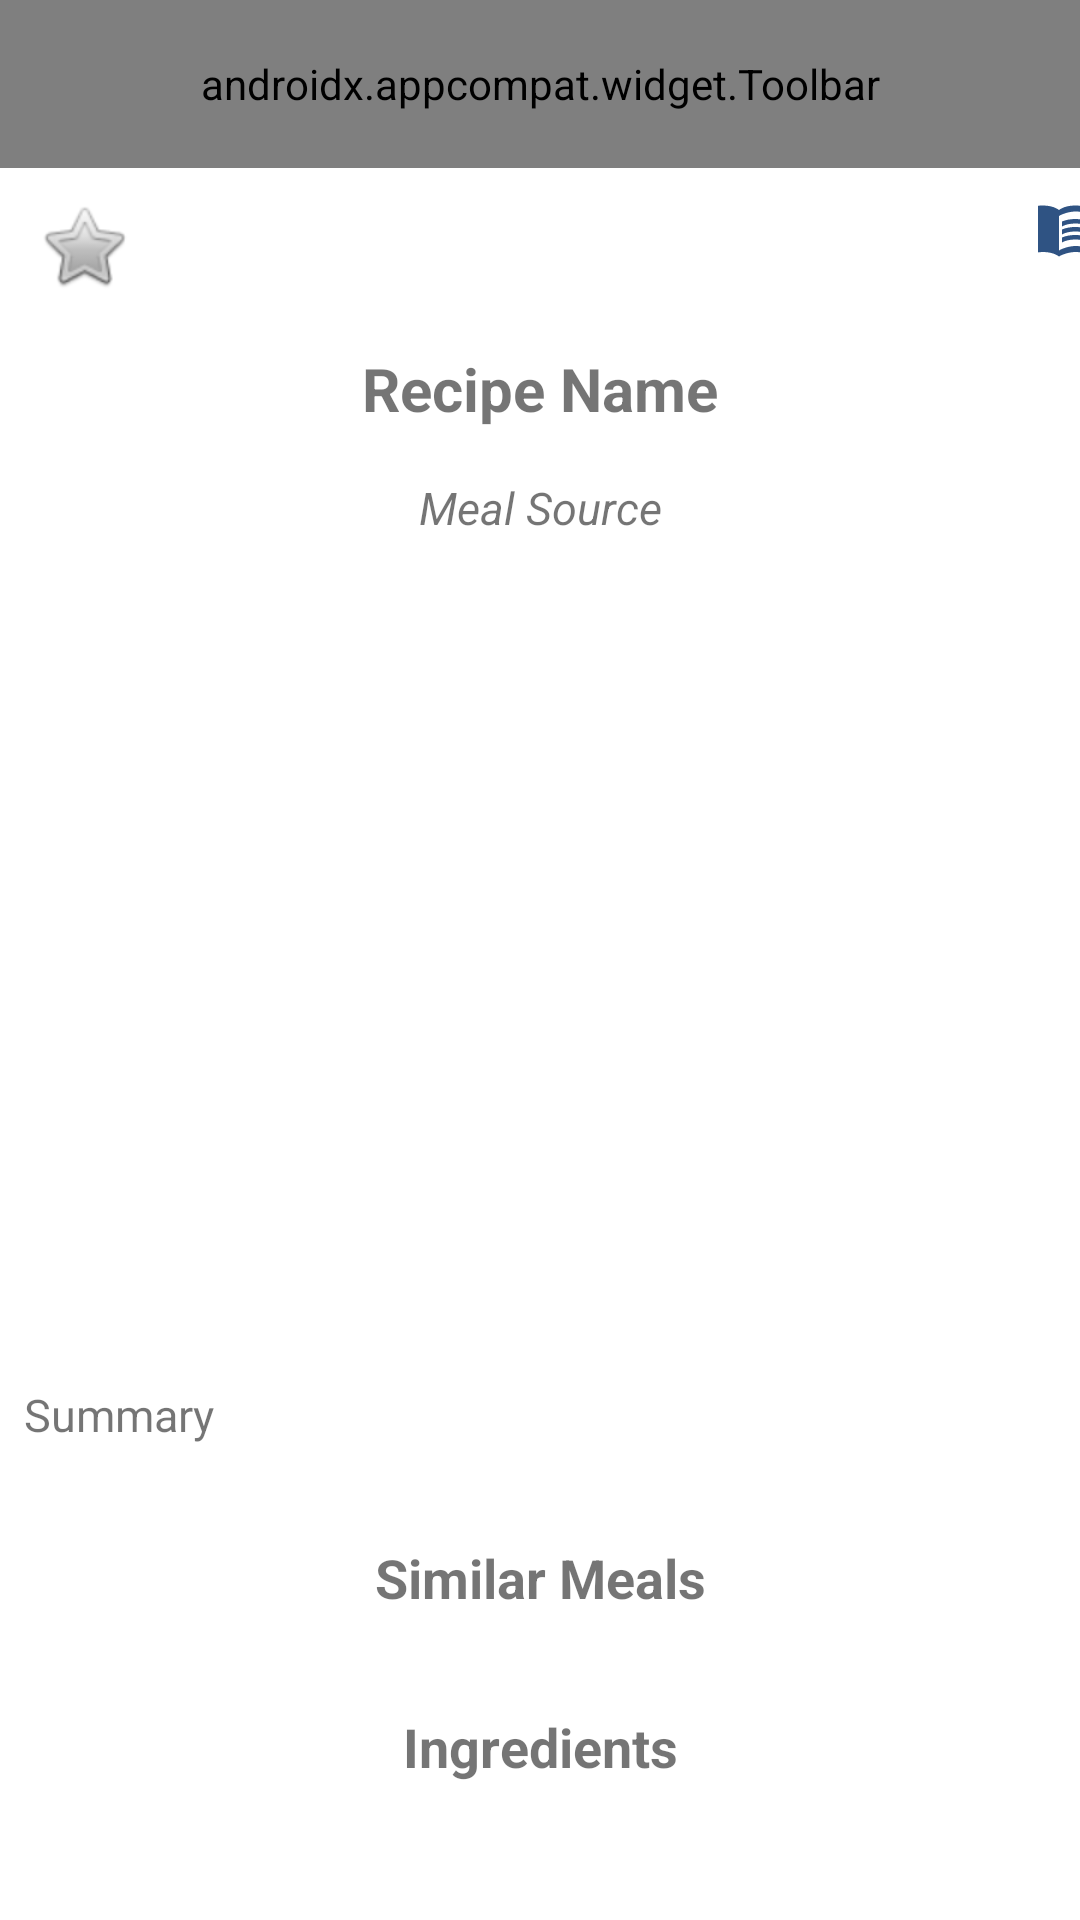

Reconstruct the res/layout file that produces this screen, plus the resources it refers to.
<!-- AndroidManifest.xml: application theme Theme.Food_At_Home -->
<!-- res/layout/activity_recipe_details.xml -->
<?xml version="1.0" encoding="utf-8"?>
<LinearLayout xmlns:android="http://schemas.android.com/apk/res/android"
    xmlns:app="http://schemas.android.com/apk/res-auto"
    xmlns:tools="http://schemas.android.com/tools"
    android:layout_width="match_parent"
    android:layout_height="match_parent"
    android:orientation="vertical"
    tools:context=".RecipeDetails.RecipeDetailsActivity">

    <androidx.appcompat.widget.Toolbar
        android:layout_width="match_parent"
        android:layout_height="?attr/actionBarSize"
        android:background="#C0C0C0"
        app:title="Recipe Details"
        app:titleTextColor="@color/blue">


        <ImageButton

            android:id="@+id/ibReview"
            android:layout_width="wrap_content"
            android:layout_height="match_parent"
            android:layout_marginStart="200dp"
            android:backgroundTint="#2196F3"
            android:src="@android:drawable/ic_menu_edit" />


    </androidx.appcompat.widget.Toolbar>

    <LinearLayout
        android:layout_width="match_parent"
        android:layout_height="wrap_content"
        android:orientation="horizontal">

        <ImageButton
            android:id="@+id/ibBookmark"
            android:layout_width="wrap_content"
            android:layout_height="wrap_content"
            android:backgroundTint="#FFFFFF"
            android:src="@android:drawable/btn_star_big_off" />

        <ImageButton
            android:id="@+id/btnSeeReviews"
            android:layout_width="wrap_content"
            android:layout_height="wrap_content"
            android:layout_marginStart="290dp"
            android:backgroundTint="#ffffff"
            android:padding="8dp"
            android:src="@drawable/ic_baseline_menu_book_24"
            android:text="@string/see_reviews" />

    </LinearLayout>


    <ScrollView
        android:layout_width="match_parent"
        android:layout_height="match_parent">

        <LinearLayout
            android:layout_width="match_parent"
            android:layout_height="wrap_content"
            android:gravity="center"
            android:orientation="vertical">

            <TextView
                android:id="@+id/tvMealName"
                android:layout_width="match_parent"
                android:layout_height="wrap_content"
                android:gravity="center"
                android:padding="8dp"
                android:text="Recipe Name"
                android:textColor="@color/blue"
                android:textSize="20sp"
                android:textStyle="bold" />

            <TextView
                android:id="@+id/tvMealSource"
                android:layout_width="match_parent"
                android:layout_height="wrap_content"
                android:gravity="center"
                android:padding="8dp"
                android:text="Meal Source"
                android:textColor="@color/blue"
                android:textSize="15sp"
                android:textStyle="italic" />

            <ImageView
                android:id="@+id/ivMealImage"
                android:layout_width="match_parent"
                android:layout_height="250dp"
                android:layout_margin="8dp"
                android:scaleType="centerCrop"
                android:transitionName="food" />

            <TextView
                android:id="@+id/tvMealSummary"
                android:layout_width="match_parent"
                android:layout_height="wrap_content"
                android:layout_margin="8dp"
                android:maxLines="5"
                android:text="Summary"
                android:textColor="@color/blue"
                android:textSize="15sp"
                android:textStyle="normal" />

            <androidx.recyclerview.widget.RecyclerView
                android:id="@+id/rvInstructions"
                android:layout_width="match_parent"
                android:layout_height="wrap_content"
                android:layout_margin="8dp" />

            <TextView
                android:layout_width="match_parent"
                android:layout_height="wrap_content"
                android:gravity="center"
                android:padding="8dp"
                android:text="Similar Meals"
                android:textColor="@color/blue"
                android:textSize="18sp"
                android:textStyle="bold" />

            <androidx.recyclerview.widget.RecyclerView
                android:id="@+id/rvSimilarMeals"
                android:layout_width="match_parent"
                android:layout_height="wrap_content"
                android:layout_margin="8dp" />

            <TextView
                android:layout_width="match_parent"
                android:layout_height="wrap_content"
                android:gravity="center"
                android:padding="8dp"
                android:text="Ingredients"
                android:textColor="@color/blue"
                android:textSize="18sp"
                android:textStyle="bold" />

            <androidx.recyclerview.widget.RecyclerView
                android:id="@+id/rvIngredients"
                android:layout_width="match_parent"
                android:layout_height="wrap_content"
                android:layout_margin="8dp" />

        </LinearLayout>


    </ScrollView>


</LinearLayout>
<!-- resources referenced by this layout -->
<resources>
  <!-- drawable ic_baseline_menu_book_24 (drawable) -->
  <vector android:height="24dp" android:tint="#2F5383"
      android:viewportHeight="24" android:viewportWidth="24"
      android:width="24dp" xmlns:android="http://schemas.android.com/apk/res/android">
      <path android:fillColor="@android:color/white" android:pathData="M21,5c-1.11,-0.35 -2.33,-0.5 -3.5,-0.5c-1.95,0 -4.05,0.4 -5.5,1.5c-1.45,-1.1 -3.55,-1.5 -5.5,-1.5S2.45,4.9 1,6v14.65c0,0.25 0.25,0.5 0.5,0.5c0.1,0 0.15,-0.05 0.25,-0.05C3.1,20.45 5.05,20 6.5,20c1.95,0 4.05,0.4 5.5,1.5c1.35,-0.85 3.8,-1.5 5.5,-1.5c1.65,0 3.35,0.3 4.75,1.05c0.1,0.05 0.15,0.05 0.25,0.05c0.25,0 0.5,-0.25 0.5,-0.5V6C22.4,5.55 21.75,5.25 21,5zM21,18.5c-1.1,-0.35 -2.3,-0.5 -3.5,-0.5c-1.7,0 -4.15,0.65 -5.5,1.5V8c1.35,-0.85 3.8,-1.5 5.5,-1.5c1.2,0 2.4,0.15 3.5,0.5V18.5z"/>
      <path android:fillColor="@android:color/white" android:pathData="M17.5,10.5c0.88,0 1.73,0.09 2.5,0.26V9.24C19.21,9.09 18.36,9 17.5,9c-1.7,0 -3.24,0.29 -4.5,0.83v1.66C14.13,10.85 15.7,10.5 17.5,10.5z"/>
      <path android:fillColor="@android:color/white" android:pathData="M13,12.49v1.66c1.13,-0.64 2.7,-0.99 4.5,-0.99c0.88,0 1.73,0.09 2.5,0.26V11.9c-0.79,-0.15 -1.64,-0.24 -2.5,-0.24C15.8,11.66 14.26,11.96 13,12.49z"/>
      <path android:fillColor="@android:color/white" android:pathData="M17.5,14.33c-1.7,0 -3.24,0.29 -4.5,0.83v1.66c1.13,-0.64 2.7,-0.99 4.5,-0.99c0.88,0 1.73,0.09 2.5,0.26v-1.52C19.21,14.41 18.36,14.33 17.5,14.33z"/>
  </vector>
  <string name="see_reviews">See Reviews</string>
  <style name="Theme.Food_At_Home" parent="Theme.MaterialComponents.DayNight.NoActionBar">
          
          <item name="colorPrimary">@color/purple_500</item>
          <item name="colorPrimaryVariant">@color/purple_700</item>
          <item name="colorOnPrimary">@color/white</item>
          
          <item name="colorSecondary">@color/teal_200</item>
          <item name="colorSecondaryVariant">@color/teal_700</item>
          <item name="colorOnSecondary">@color/black</item>
          
          <item name="android:statusBarColor" tools:targetApi="l">?attr/colorPrimaryVariant</item>
          
  
          <item name="android:windowContentTransitions">true</item>
      </style>
  <!-- not gathered from this repository: default colours our renderer supplied (Android Studio template values) -->
  <color name="purple_500">#FF6200EE</color>
  <color name="purple_700">#FF3700B3</color>
  <color name="teal_200">#FF03DAC5</color>
  <color name="teal_700">#FF018786</color>
  <color name="black">#FF000000</color>
  <color name="white">#FFFFFFFF</color>
</resources>
